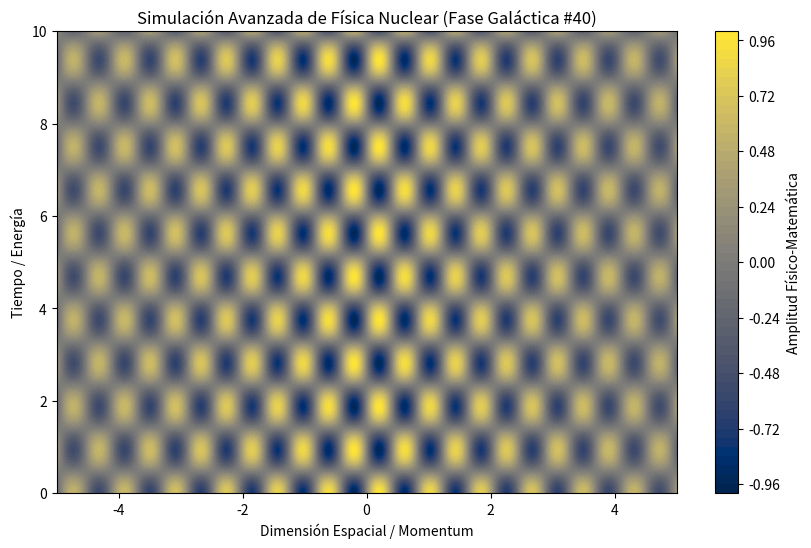

Source code (Python):
%matplotlib inline
# Simulación Galáctica: Física Nuclear - Variante 40
import numpy as np
import matplotlib.pyplot as plt

# Parámetros Físicos Aleatorios
param_1 = 7.639
param_2 = 3.352
param_3 = 0.132

t = np.linspace(0, 10, 500)
x = np.linspace(-5, 5, 500)
X, T = np.meshgrid(x, t)

# Ecuación Base (Avanzada)
Z = np.sin(X * param_1) * np.cos(T * param_2) * np.exp(-np.abs(X) * param_3)

plt.figure(figsize=(10, 6))
plt.contourf(X, T, Z, 50, cmap='cividis')
plt.colorbar(label='Amplitud Físico-Matemática')
plt.title(r'Simulación Avanzada de Física Nuclear (Fase Galáctica #40)')
plt.xlabel('Dimensión Espacial / Momentum')
plt.ylabel('Tiempo / Energía')
plt.show()
